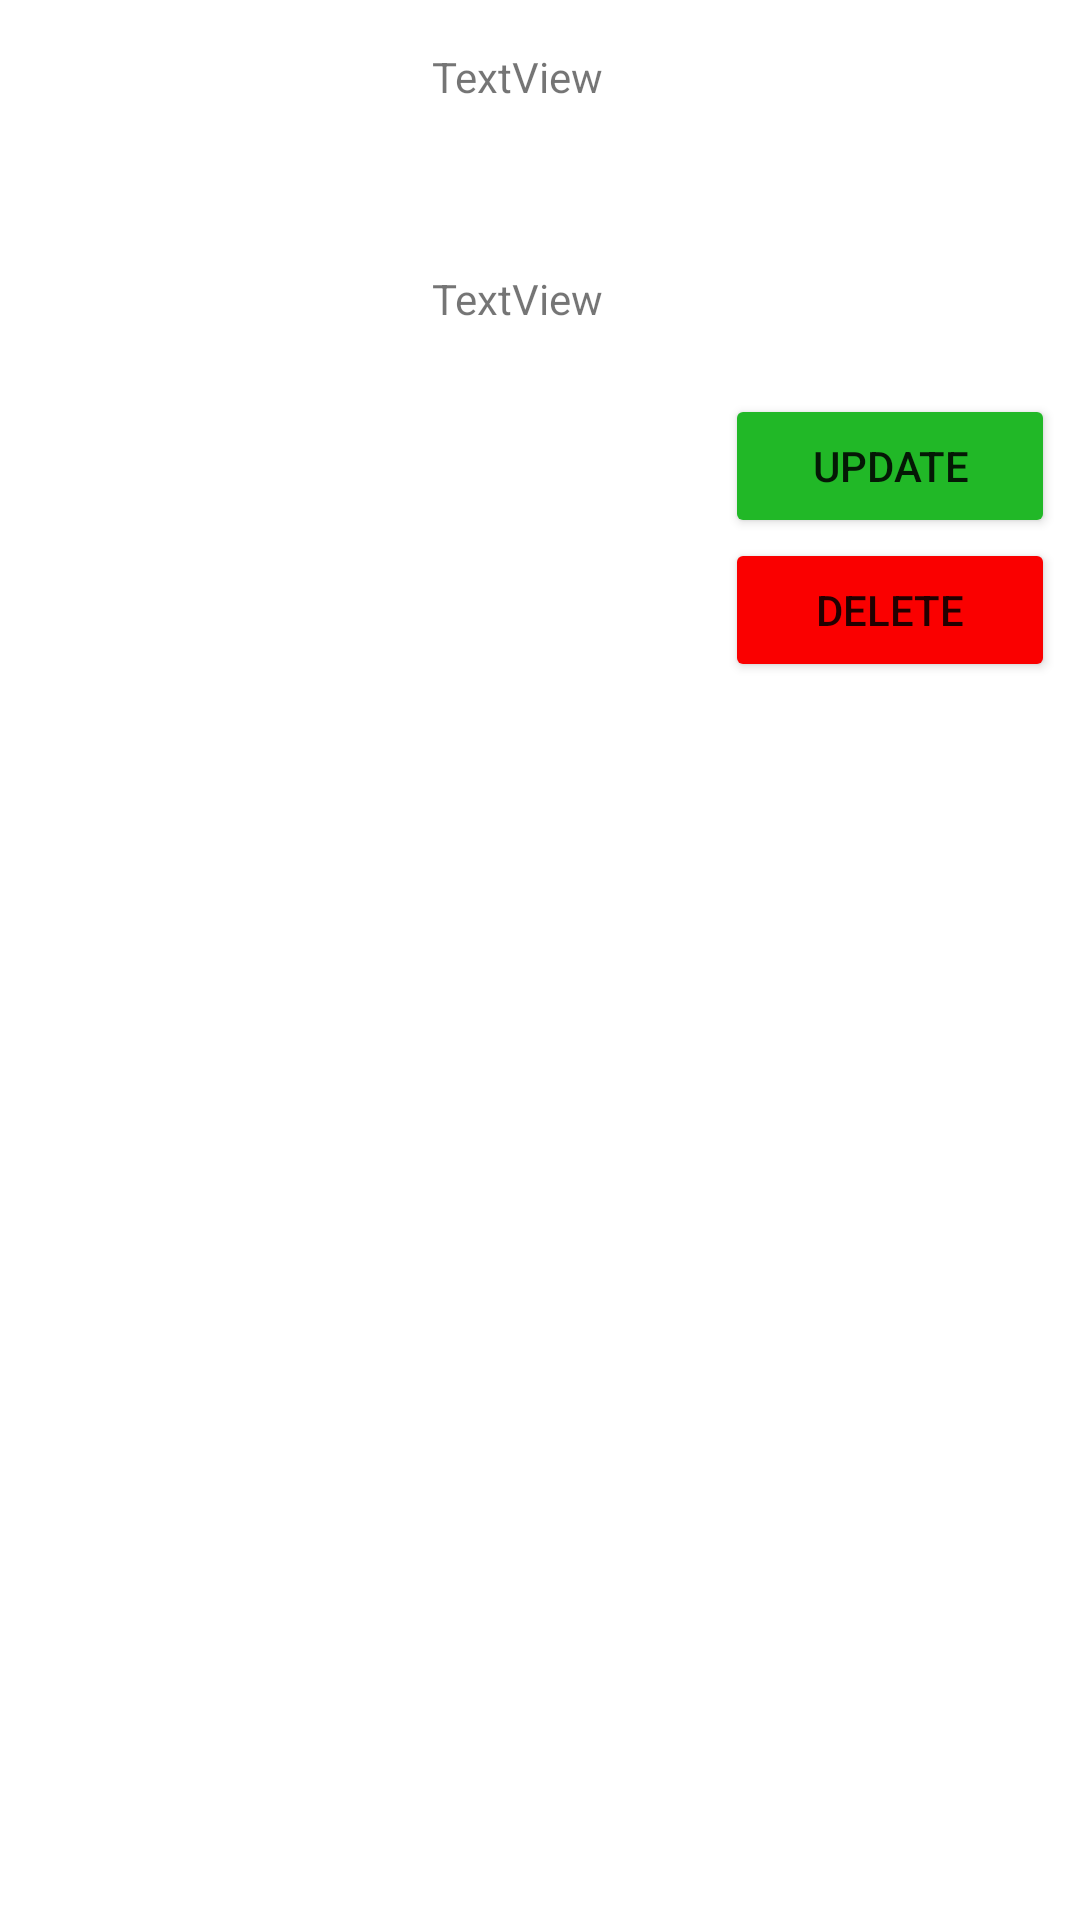

Write the Android layout XML for this screen, with the resource values it uses.
<!-- AndroidManifest.xml: application theme Theme.MyApplication101 -->
<!-- res/layout/view_data_base_custom_layout.xml -->
<?xml version="1.0" encoding="utf-8"?>
<androidx.constraintlayout.widget.ConstraintLayout xmlns:android="http://schemas.android.com/apk/res/android"
    xmlns:app="http://schemas.android.com/apk/res-auto"
    xmlns:tools="http://schemas.android.com/tools"
    android:layout_width="match_parent"
    android:layout_height="wrap_content">

    <Button
        android:id="@+id/buttonUpdateStudentDetails"
        android:layout_width="110dp"
        android:layout_height="wrap_content"
        android:layout_marginEnd="2dp"
        android:backgroundTint="#21B827"
        android:text="Update"
        app:layout_constraintBottom_toBottomOf="parent"
        app:layout_constraintEnd_toEndOf="parent"
        app:layout_constraintHorizontal_bias="0.865"
        app:layout_constraintStart_toEndOf="@+id/textViewStudentNameShow"
        app:layout_constraintTop_toTopOf="parent"
        app:layout_constraintVertical_bias="0.222" />

    <Button
        android:id="@+id/buttonDeleteStudent"
        android:layout_width="110dp"
        android:layout_height="wrap_content"
        android:layout_marginEnd="2dp"
        android:backgroundTint="#FA0000"
        android:text="Delete"
        app:layout_constraintBottom_toBottomOf="parent"
        app:layout_constraintEnd_toEndOf="parent"
        app:layout_constraintHorizontal_bias="0.865"
        app:layout_constraintStart_toEndOf="@+id/textViewStudentNameShow"
        app:layout_constraintTop_toBottomOf="@+id/buttonUpdateStudentDetails"
        app:layout_constraintVertical_bias="0.0" />

    <ImageView
        android:id="@+id/imageViewStudent"
        android:layout_width="120dp"
        android:layout_height="120dp"
        app:layout_constraintBottom_toBottomOf="parent"
        app:layout_constraintStart_toStartOf="parent"
        app:layout_constraintTop_toTopOf="parent"
        app:layout_constraintVertical_bias="0.026"
        tools:srcCompat="@tools:sample/avatars"
        android:background="@color/white" />

    <TextView
        android:id="@+id/textViewStudentNameShow"
        android:layout_width="wrap_content"
        android:layout_height="wrap_content"
        android:layout_marginStart="24dp"
        android:layout_marginTop="16dp"
        android:text="TextView"
        app:layout_constraintStart_toEndOf="@+id/imageViewStudent"
        app:layout_constraintTop_toTopOf="parent" />

    <TextView
        android:id="@+id/textViewStudentPhoneNumberShow"
        android:layout_width="wrap_content"
        android:layout_height="wrap_content"
        android:layout_marginStart="24dp"
        android:layout_marginTop="24dp"
        android:text="TextView"
        app:layout_constraintBottom_toBottomOf="parent"
        app:layout_constraintStart_toEndOf="@+id/imageViewStudent"
        app:layout_constraintTop_toBottomOf="@+id/textViewStudentNameShow"
        app:layout_constraintVertical_bias="0.055" />
</androidx.constraintlayout.widget.ConstraintLayout>
<!-- resources referenced by this layout -->
<resources>
  <style name="Theme.MyApplication101" parent="Theme.MaterialComponents.DayNight.DarkActionBar">
          
          <item name="colorPrimary">@color/purple_500</item>
          <item name="colorPrimaryVariant">@color/purple_700</item>
          <item name="colorOnPrimary">@color/white</item>
          
          <item name="colorSecondary">@color/teal_200</item>
          <item name="colorSecondaryVariant">@color/teal_700</item>
          <item name="colorOnSecondary">@color/black</item>
          
          <item name="android:statusBarColor" tools:targetApi="l">?attr/colorPrimaryVariant</item>
          
      </style>
  <!-- not gathered from this repository: default colours our renderer supplied (Android Studio template values) -->
  <color name="purple_500">#FF6200EE</color>
  <color name="purple_700">#FF3700B3</color>
  <color name="teal_200">#FF03DAC5</color>
  <color name="teal_700">#FF018786</color>
  <color name="black">#FF000000</color>
  <color name="white">#FFFFFFFF</color>
</resources>
